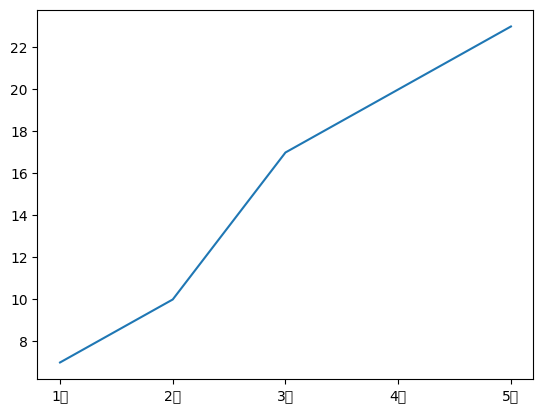

The script that saved this image:
# 한글 폰트 처리 : 런타임 다시 시작 필요
!sudo apt-get install -y fonts-nanum
!sudo fc-cache -fv
!rm ~/.cache/matplotlib -rf

import matplotlib as mpl
import matplotlib.pyplot as plt
import numpy as np

%matplotlib inline    

# matplotlib 한글폰트 지정
plt.rc('font', family='NanumBarunGothic')

# - 기호 깨짐 오류 방지
plt.rc('axes', unicode_minus = False)

# x측
x = ['1월', '2월', '3월', '4월', '5월']
y = [7, 10, 17, 20, 23]

# 그래프
plt.plot(x,y)
plt.show()













































